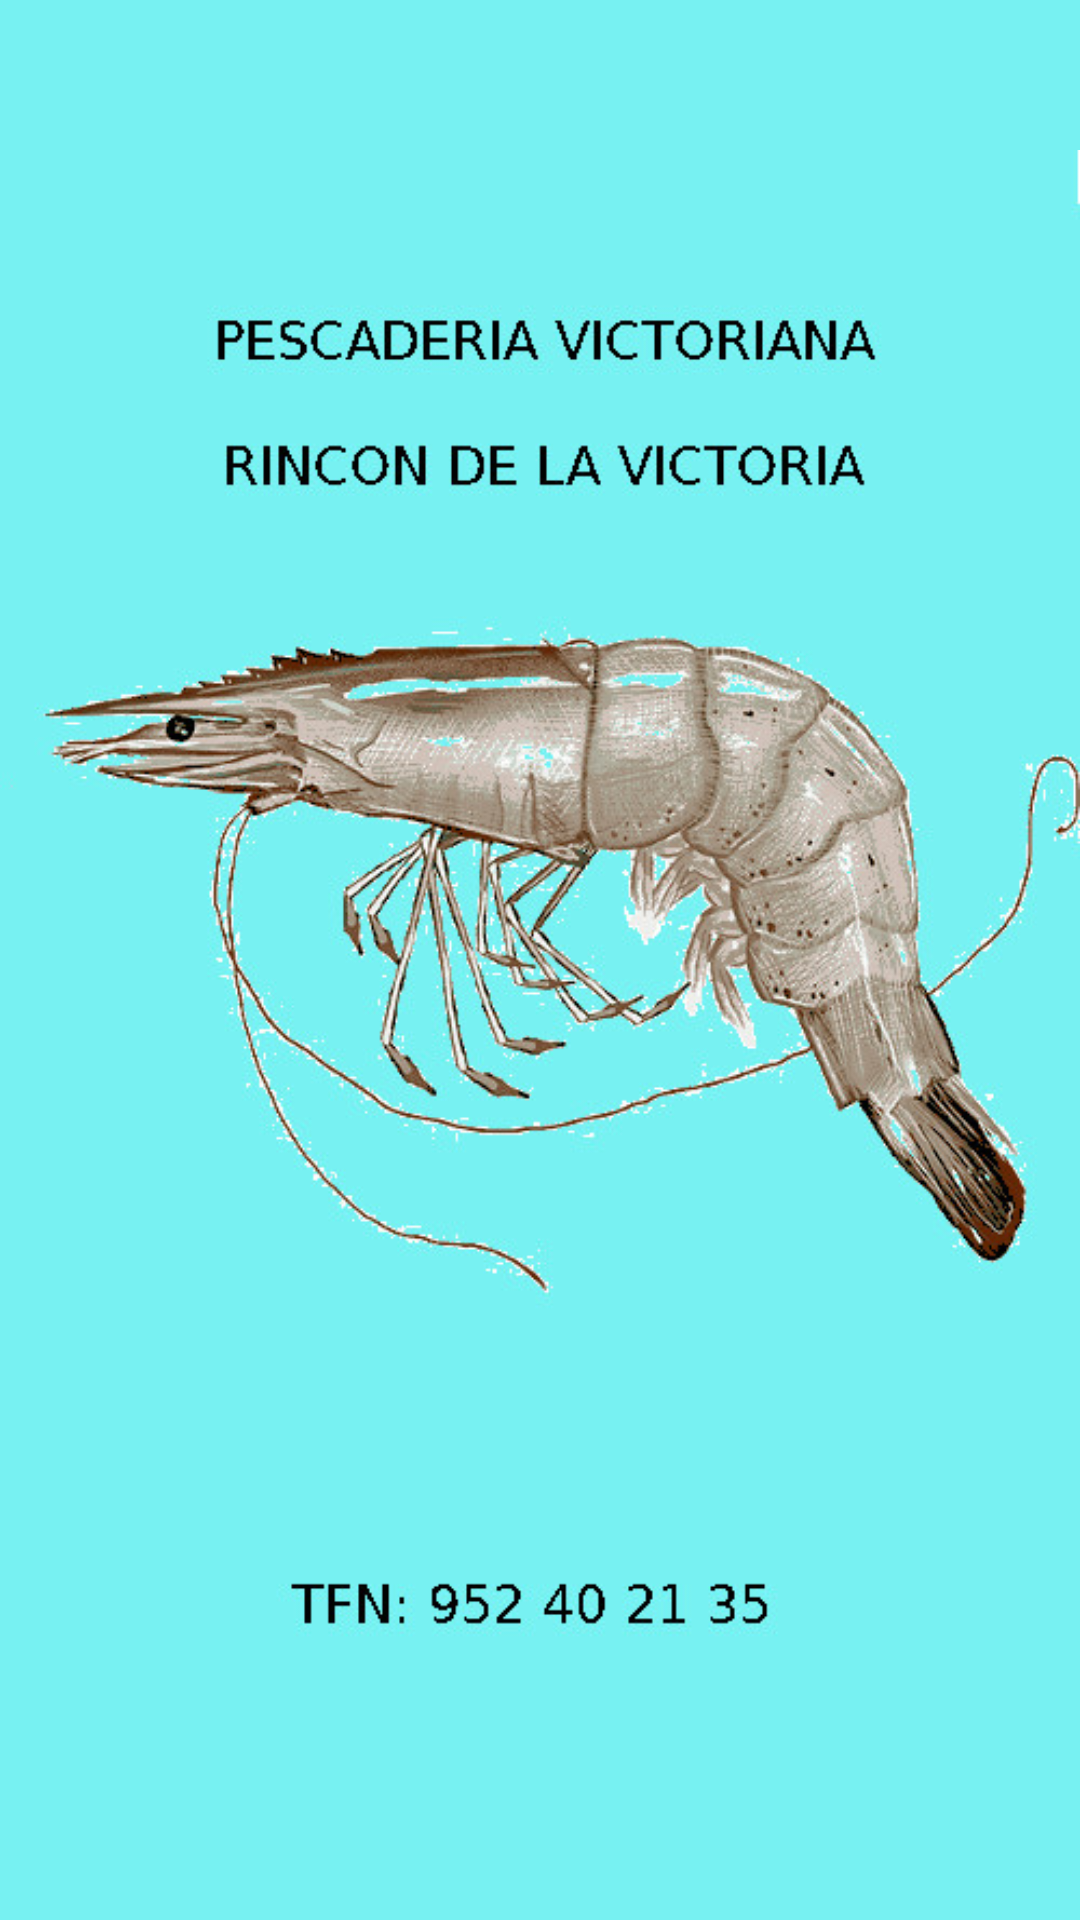

The Android layout XML behind this screen, and the referenced resources:
<!-- AndroidManifest.xml: application theme MyStyle -->
<!-- res/layout/activity_splash.xml -->
<?xml version="1.0" encoding="utf-8"?>
<androidx.constraintlayout.widget.ConstraintLayout
    xmlns:android="http://schemas.android.com/apk/res/android" android:layout_width="match_parent"
    android:layout_height="match_parent">

    <androidx.appcompat.widget.AppCompatImageView
        android:id="@+id/intro_image_view"
        android:background="@color/splashBackground"
        android:layout_width="match_parent"
        android:layout_height="match_parent"
        android:src="@drawable/pescaderia_logo"/>
</androidx.constraintlayout.widget.ConstraintLayout>
<!-- resources referenced by this layout -->
<resources>
  <color name="splashBackground">#77f1f2</color>
  <!-- drawable pescaderia_logo: jpg bitmap (drawable-v24, 87011 bytes) -->
  <style name="MyStyle" parent="Theme.AppCompat.Light.NoActionBar">
          <item name="colorPrimary">@color/black</item>
          <item name="colorPrimaryDark">@color/black</item>
          <item name="android:strokeLineCap">@color/black</item>
      </style>
  <color name="black">#000000</color>
</resources>
